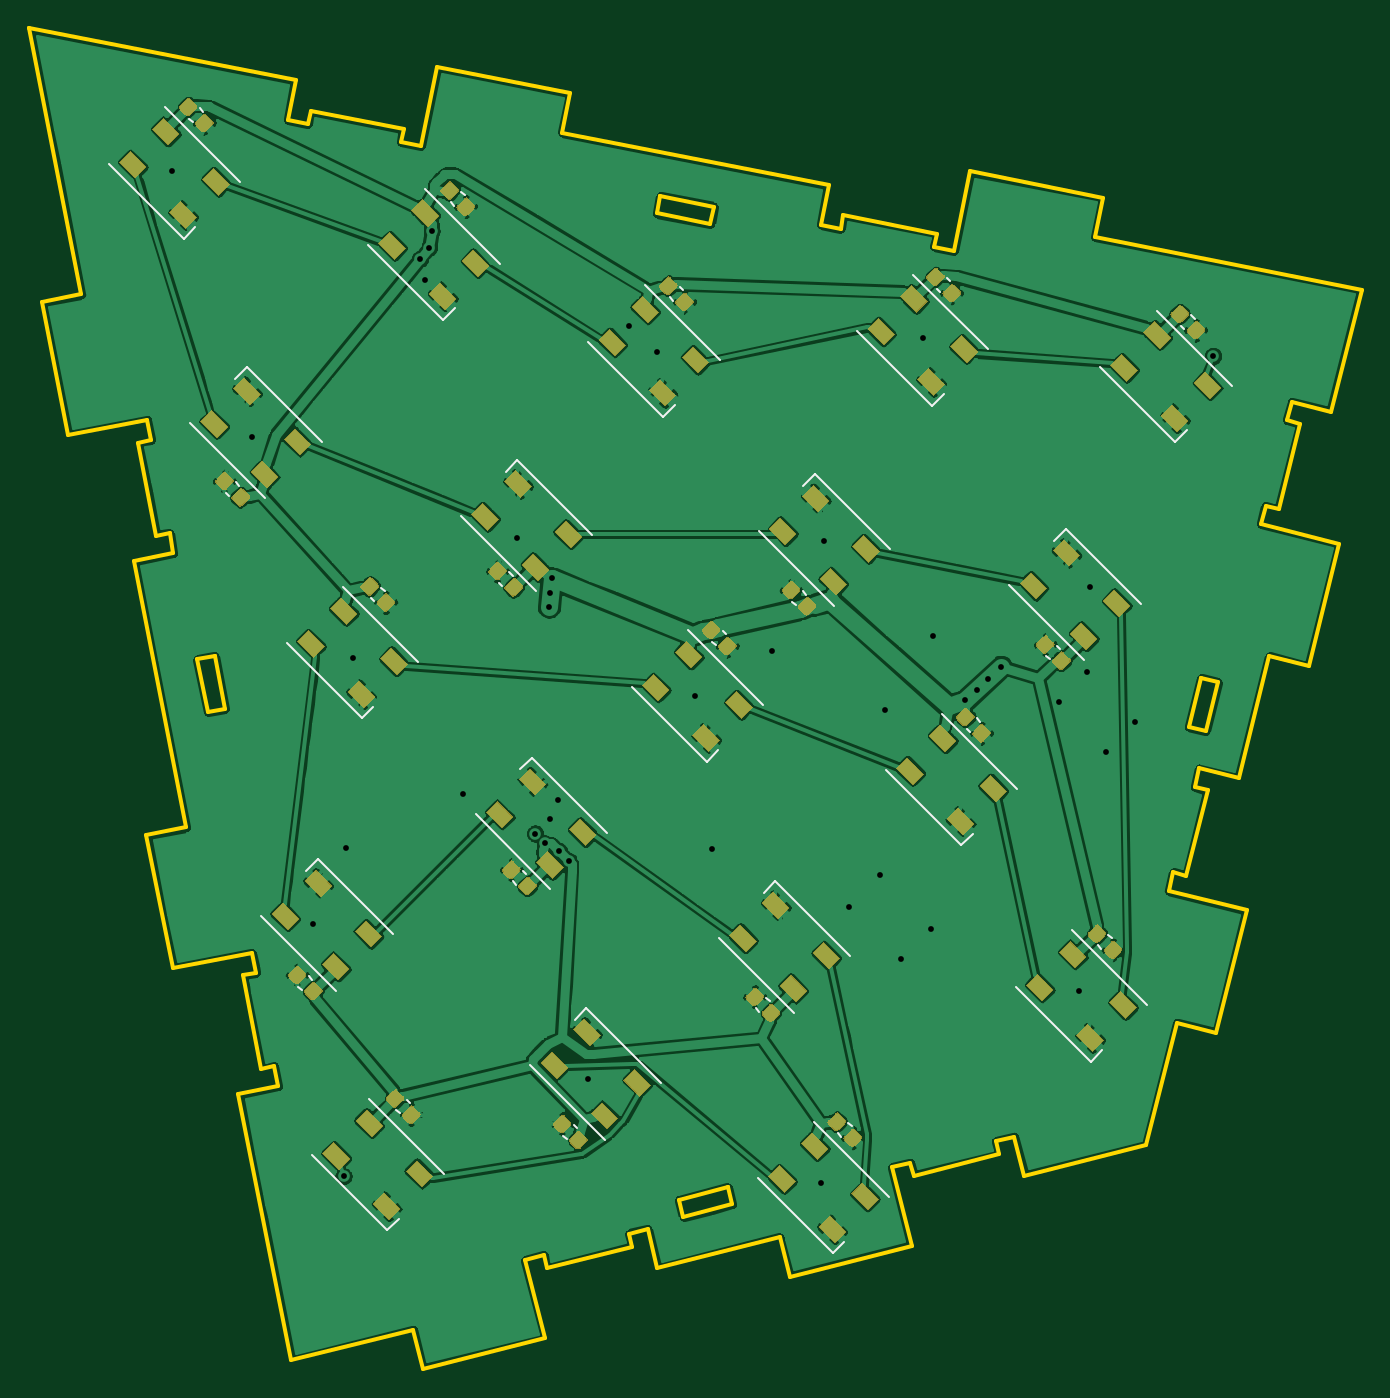
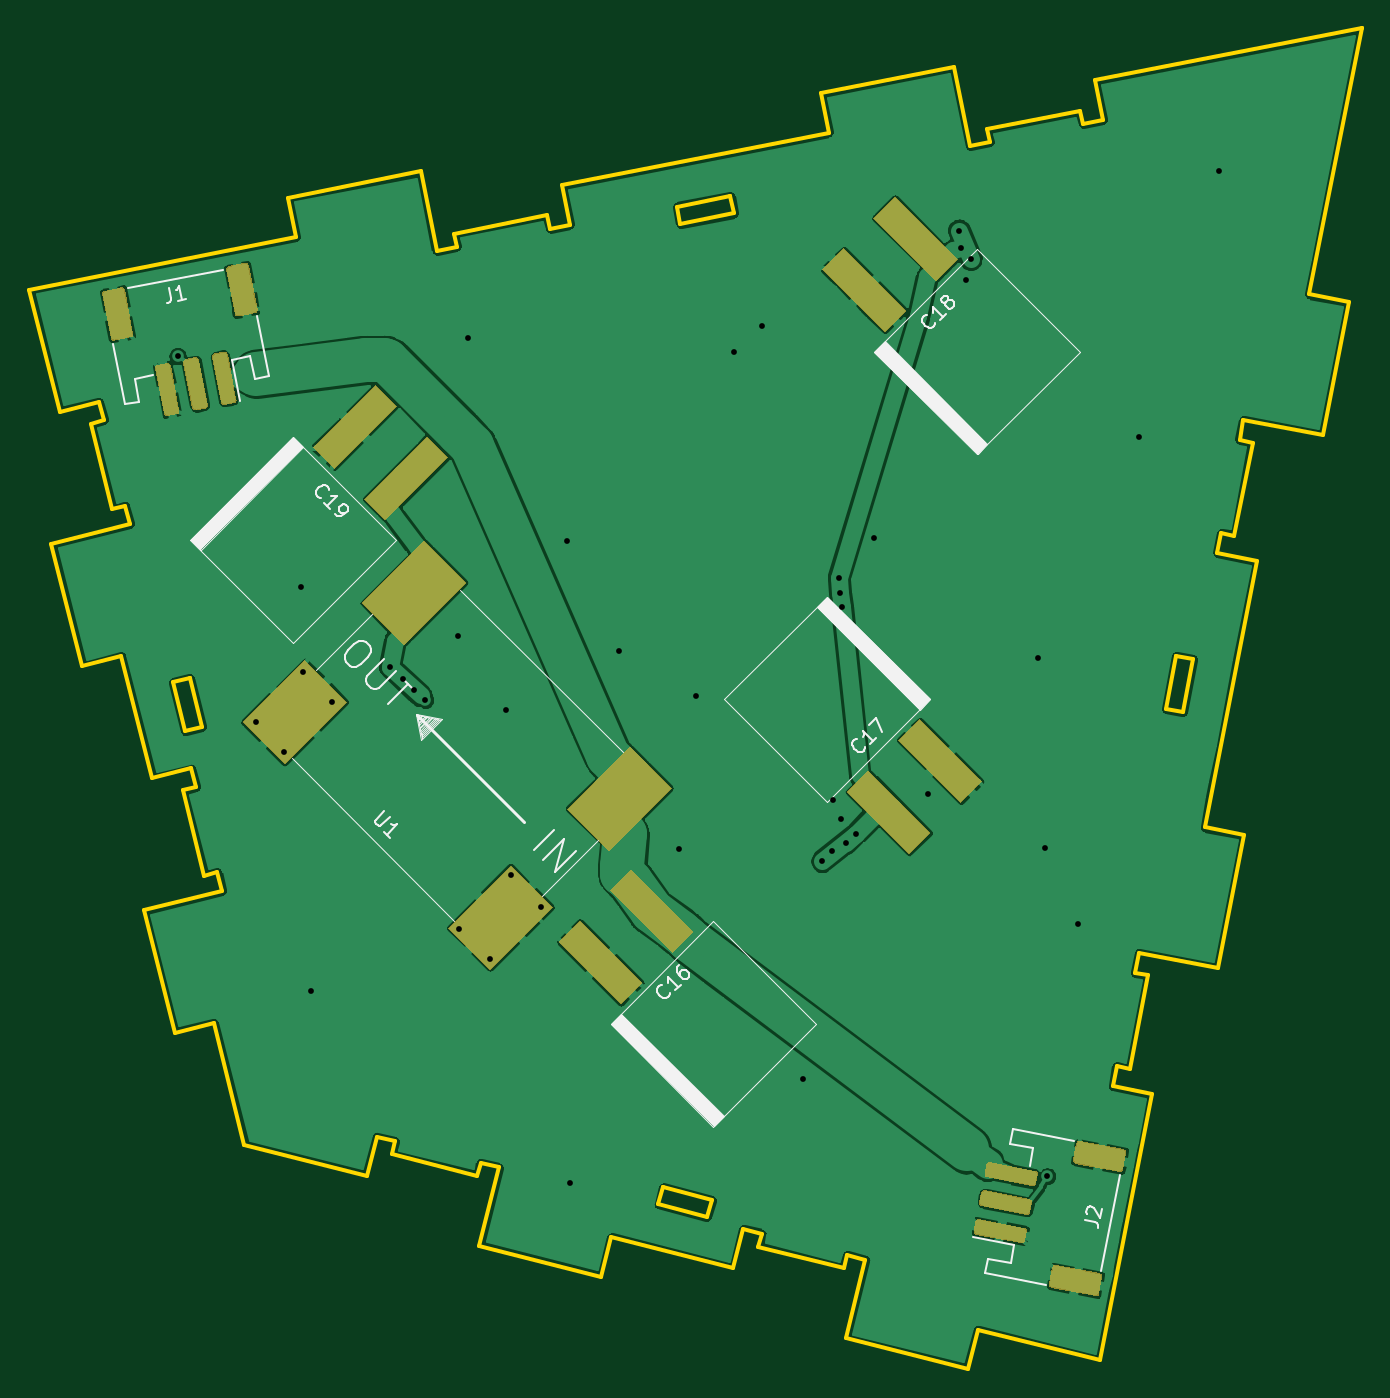
Circuit board: 11 layer files. Board 91.7 x 92.3 mm.
- bottom_copper: LED-Polyhedron-B_Cu.gbl (197023 bytes)
- bottom_mask: LED-Polyhedron-B_Mask.gbs (11999 bytes)
- paste: LED-Polyhedron-B_Paste.gbp (20200 bytes)
- bottom_silk: LED-Polyhedron-B_SilkS.gbo (10962 bytes)
- outline: LED-Polyhedron-Edge_Cuts.gm1 (5427 bytes)
- top_copper: LED-Polyhedron-F_Cu.gtl (470495 bytes)
- top_mask: LED-Polyhedron-F_Mask.gts (62305 bytes)
- paste: LED-Polyhedron-F_Paste.gtp (80749 bytes)
- top_silk: LED-Polyhedron-F_SilkS.gto (5081 bytes)
- drill: LED-Polyhedron-NPTH.drl (287 bytes)
- drill: LED-Polyhedron-PTH.drl (1038 bytes)

=== bottom_copper: LED-Polyhedron-B_Cu.gbl (197023 bytes, source omitted) ===
=== bottom_mask: LED-Polyhedron-B_Mask.gbs (11999 bytes, source omitted) ===
=== paste: LED-Polyhedron-B_Paste.gbp (20200 bytes, source omitted) ===
=== bottom_silk: LED-Polyhedron-B_SilkS.gbo (10962 bytes, source omitted) ===
=== outline: LED-Polyhedron-Edge_Cuts.gm1 ===
G04 #@! TF.GenerationSoftware,KiCad,Pcbnew,5.1.4+dfsg1-1*
G04 #@! TF.CreationDate,2019-11-20T14:25:38+01:00*
G04 #@! TF.ProjectId,LED-Polyhedron,4c45442d-506f-46c7-9968-6564726f6e2e,rev?*
G04 #@! TF.SameCoordinates,Original*
G04 #@! TF.FileFunction,Profile,NP*
%FSLAX46Y46*%
G04 Gerber Fmt 4.6, Leading zero omitted, Abs format (unit mm)*
G04 Created by KiCad (PCBNEW 5.1.4+dfsg1-1) date 2019-11-20 14:25:38*
%MOMM*%
%LPD*%
G04 APERTURE LIST*
%ADD10C,0.254000*%
G04 APERTURE END LIST*
D10*
X48110140Y-79814420D02*
X48110140Y-79814420D01*
X44739560Y-80662780D02*
X48110140Y-79814420D01*
X45039280Y-81826100D02*
X44739560Y-80662780D01*
X48399700Y-80980280D02*
X45039280Y-81826100D01*
X48110140Y-79814420D02*
X48399700Y-80980280D01*
X80662780Y-44749720D02*
X80662780Y-44749720D01*
X79814420Y-48110140D02*
X80662780Y-44749720D01*
X80980280Y-48409860D02*
X79814420Y-48110140D01*
X81826100Y-45039280D02*
X80980280Y-48409860D01*
X80662780Y-44749720D02*
X81826100Y-45039280D01*
X12760960Y-43213020D02*
X12760960Y-43213020D01*
X11587480Y-43451780D02*
X12760960Y-43213020D01*
X12311380Y-47111920D02*
X11587480Y-43451780D01*
X13484860Y-46883320D02*
X12311380Y-47111920D01*
X12760960Y-43213020D02*
X13484860Y-46883320D01*
X43444160Y-11587480D02*
X43444160Y-11587480D01*
X43213020Y-12768580D02*
X43444160Y-11587480D01*
X46890940Y-13484860D02*
X43213020Y-12768580D01*
X47122080Y-12301220D02*
X46890940Y-13484860D01*
X43444160Y-11587480D02*
X47122080Y-12301220D01*
X0Y0D02*
X0Y0D01*
X18343880Y-3596640D02*
X0Y0D01*
X17805400Y-6332220D02*
X18343880Y-3596640D01*
X19182080Y-6604000D02*
X17805400Y-6332220D01*
X19367500Y-5687060D02*
X19182080Y-6604000D01*
X25786080Y-6949440D02*
X19367500Y-5687060D01*
X25600660Y-7866380D02*
X25786080Y-6949440D01*
X26977340Y-8130540D02*
X25600660Y-7866380D01*
X28054300Y-2672080D02*
X26977340Y-8130540D01*
X37226240Y-4470400D02*
X28054300Y-2672080D01*
X36687760Y-7203440D02*
X37226240Y-4470400D01*
X55031640Y-10802620D02*
X36687760Y-7203440D01*
X54493160Y-13535660D02*
X55031640Y-10802620D01*
X55869840Y-13809980D02*
X54493160Y-13535660D01*
X56055260Y-12893040D02*
X55869840Y-13809980D01*
X62476380Y-14152880D02*
X56055260Y-12893040D01*
X62298580Y-15062200D02*
X62476380Y-14152880D01*
X63675260Y-15336520D02*
X62298580Y-15062200D01*
X64742060Y-9875520D02*
X63675260Y-15336520D01*
X73914000Y-11676380D02*
X64742060Y-9875520D01*
X73375520Y-14409420D02*
X73914000Y-11676380D01*
X91721940Y-18008600D02*
X73375520Y-14409420D01*
X89603580Y-26421080D02*
X91721940Y-18008600D01*
X86906100Y-25742900D02*
X89603580Y-26421080D01*
X86588600Y-27005280D02*
X86906100Y-25742900D01*
X87487760Y-27233880D02*
X86588600Y-27005280D01*
X86006940Y-33116520D02*
X87487760Y-27233880D01*
X85107780Y-32895540D02*
X86006940Y-33116520D01*
X84790280Y-34155380D02*
X85107780Y-32895540D01*
X90187780Y-35514280D02*
X84790280Y-34155380D01*
X35514280Y-90187780D02*
X34155380Y-84790280D01*
X27101800Y-92303600D02*
X35514280Y-90187780D01*
X26421080Y-89603580D02*
X27101800Y-92303600D01*
X18008600Y-91721940D02*
X26421080Y-89603580D01*
X14409420Y-73375520D02*
X18008600Y-91721940D01*
X68480940Y-79011780D02*
X76895960Y-76895960D01*
X67802760Y-76314300D02*
X68480940Y-79011780D01*
X66540380Y-76631800D02*
X67802760Y-76314300D01*
X66771520Y-77530960D02*
X66540380Y-76631800D01*
X60878720Y-79011780D02*
X66771520Y-77530960D01*
X60650120Y-78112620D02*
X60878720Y-79011780D01*
X59390280Y-78430120D02*
X60650120Y-78112620D01*
X60746640Y-83827620D02*
X59390280Y-78430120D01*
X52341780Y-85953600D02*
X60746640Y-83827620D01*
X51663600Y-83253580D02*
X52341780Y-85953600D01*
X43248580Y-85371940D02*
X51663600Y-83253580D01*
X42570400Y-82671920D02*
X43248580Y-85371940D01*
X15608300Y-65051940D02*
X14701520Y-65227200D01*
X17134840Y-72847200D02*
X14409420Y-73375520D01*
X16870680Y-71470520D02*
X17134840Y-72847200D01*
X15953740Y-71648320D02*
X16870680Y-71470520D01*
X14701520Y-65227200D02*
X15953740Y-71648320D01*
X15336520Y-63675260D02*
X15608300Y-65051940D01*
X9664700Y-34775140D02*
X9928860Y-36149280D01*
X41308020Y-82989420D02*
X42570400Y-82671920D01*
X41529000Y-83888580D02*
X41308020Y-82989420D01*
X35646360Y-85371940D02*
X41529000Y-83888580D01*
X35417760Y-84472780D02*
X35646360Y-85371940D01*
X34155380Y-84790280D02*
X35417760Y-84472780D01*
X7203440Y-36687760D02*
X10802620Y-55031640D01*
X8077200Y-55570120D02*
X9875520Y-64742060D01*
X9875520Y-64742060D02*
X15336520Y-63675260D01*
X9928860Y-36149280D02*
X7203440Y-36687760D01*
X8755380Y-34958020D02*
X9664700Y-34775140D01*
X10802620Y-55031640D02*
X8077200Y-55570120D01*
X0Y0D02*
X3596640Y-18343880D01*
X88069420Y-43929300D02*
X90187780Y-35514280D01*
X85371940Y-43248580D02*
X88069420Y-43929300D01*
X83253580Y-51663600D02*
X85371940Y-43248580D01*
X80556100Y-50975260D02*
X83253580Y-51663600D01*
X80238600Y-52245260D02*
X80556100Y-50975260D01*
X81137760Y-52466240D02*
X80238600Y-52245260D01*
X79656940Y-58356500D02*
X81137760Y-52466240D01*
X78757780Y-58127900D02*
X79656940Y-58356500D01*
X78430120Y-59390280D02*
X78757780Y-58127900D01*
X83827620Y-60746640D02*
X78430120Y-59390280D01*
X81711800Y-69161660D02*
X83827620Y-60746640D01*
X79011780Y-68480940D02*
X81711800Y-69161660D01*
X76895960Y-76895960D02*
X79011780Y-68480940D01*
X871220Y-18882360D02*
X2672080Y-28054300D01*
X8130540Y-26977340D02*
X8404860Y-28354020D01*
X8404860Y-28354020D02*
X7495540Y-28539440D01*
X2672080Y-28054300D02*
X8130540Y-26977340D01*
X7495540Y-28539440D02*
X8755380Y-34958020D01*
X3596640Y-18343880D02*
X871220Y-18882360D01*
M02*

=== top_copper: LED-Polyhedron-F_Cu.gtl (470495 bytes, source omitted) ===
=== top_mask: LED-Polyhedron-F_Mask.gts (62305 bytes, source omitted) ===
=== paste: LED-Polyhedron-F_Paste.gtp (80749 bytes, source omitted) ===
=== top_silk: LED-Polyhedron-F_SilkS.gto ===
G04 #@! TF.GenerationSoftware,KiCad,Pcbnew,5.1.4+dfsg1-1*
G04 #@! TF.CreationDate,2019-11-20T14:25:38+01:00*
G04 #@! TF.ProjectId,LED-Polyhedron,4c45442d-506f-46c7-9968-6564726f6e2e,rev?*
G04 #@! TF.SameCoordinates,Original*
G04 #@! TF.FileFunction,Legend,Top*
G04 #@! TF.FilePolarity,Positive*
%FSLAX46Y46*%
G04 Gerber Fmt 4.6, Leading zero omitted, Abs format (unit mm)*
G04 Created by KiCad (PCBNEW 5.1.4+dfsg1-1) date 2019-11-20 14:25:38*
%MOMM*%
%LPD*%
G04 APERTURE LIST*
%ADD10C,0.120000*%
G04 APERTURE END LIST*
D10*
X55306396Y-84355483D02*
X56119569Y-83542311D01*
X50144517Y-79193604D02*
X55306396Y-84355483D01*
X54033604Y-75304517D02*
X59195483Y-80466396D01*
X55664273Y-76095522D02*
X55894478Y-76325727D01*
X56385522Y-75374273D02*
X56615727Y-75604478D01*
X25995522Y-73774273D02*
X26225727Y-74004478D01*
X25274273Y-74495522D02*
X25504478Y-74725727D01*
X73574273Y-63155522D02*
X73804478Y-63385727D01*
X74295522Y-62434273D02*
X74525727Y-62664478D01*
X37004478Y-76475727D02*
X36774273Y-76245522D01*
X37725727Y-75754478D02*
X37495522Y-75524273D01*
X71793604Y-62124517D02*
X76955483Y-67286396D01*
X67904517Y-66013604D02*
X73066396Y-71175483D01*
X73066396Y-71175483D02*
X73879569Y-70362311D01*
X24636396Y-82775483D02*
X25449569Y-81962311D01*
X19474517Y-77613604D02*
X24636396Y-82775483D01*
X23363604Y-73724517D02*
X28525483Y-78886396D01*
X39636396Y-76525483D02*
X34474517Y-71363604D01*
X43525483Y-72636396D02*
X38363604Y-67474517D01*
X38363604Y-67474517D02*
X37550431Y-68287689D01*
X63188722Y-17217473D02*
X63418927Y-17447678D01*
X62467473Y-17938722D02*
X62697678Y-18168927D01*
X34225727Y-58254478D02*
X33995522Y-58024273D01*
X33504478Y-58975727D02*
X33274273Y-58745522D01*
X18754478Y-66225727D02*
X18524273Y-65995522D01*
X19475727Y-65504478D02*
X19245522Y-65274273D01*
X23524273Y-39245522D02*
X23754478Y-39475727D01*
X24245522Y-38524273D02*
X24475727Y-38754478D01*
X47745522Y-41524273D02*
X47975727Y-41754478D01*
X47024273Y-42245522D02*
X47254478Y-42475727D01*
X64524273Y-48245522D02*
X64754478Y-48475727D01*
X65245522Y-47524273D02*
X65475727Y-47754478D01*
X70254478Y-43475727D02*
X70024273Y-43245522D01*
X70975727Y-42754478D02*
X70745522Y-42524273D01*
X53475727Y-39004478D02*
X53245522Y-38774273D01*
X52754478Y-39725727D02*
X52524273Y-39495522D01*
X32554478Y-38425727D02*
X32324273Y-38195522D01*
X33275727Y-37704478D02*
X33045522Y-37474273D01*
X14475727Y-31504478D02*
X14245522Y-31274273D01*
X13754478Y-32225727D02*
X13524273Y-31995522D01*
X11745522Y-5524273D02*
X11975727Y-5754478D01*
X11024273Y-6245522D02*
X11254478Y-6475727D01*
X29024273Y-11995522D02*
X29254478Y-12225727D01*
X29745522Y-11274273D02*
X29975727Y-11504478D01*
X44802322Y-17831073D02*
X45032527Y-18061278D01*
X44081073Y-18552322D02*
X44311278Y-18782527D01*
X50975727Y-67004478D02*
X50745522Y-66774273D01*
X50254478Y-67725727D02*
X50024273Y-67495522D01*
X79995522Y-19774273D02*
X80225727Y-20004478D01*
X79274273Y-20495522D02*
X79504478Y-20725727D01*
X21136396Y-66275483D02*
X15974517Y-61113604D01*
X25025483Y-62386396D02*
X19863604Y-57224517D01*
X19863604Y-57224517D02*
X19050431Y-58037689D01*
X22886396Y-47525483D02*
X23699569Y-46712311D01*
X17724517Y-42363604D02*
X22886396Y-47525483D01*
X21613604Y-38474517D02*
X26775483Y-43636396D01*
X45363604Y-41474517D02*
X50525483Y-46636396D01*
X41474517Y-45363604D02*
X46636396Y-50525483D01*
X46636396Y-50525483D02*
X47449569Y-49712311D01*
X64136396Y-56275483D02*
X64949569Y-55462311D01*
X58974517Y-51113604D02*
X64136396Y-56275483D01*
X62863604Y-47224517D02*
X68025483Y-52386396D01*
X72636396Y-43525483D02*
X67474517Y-38363604D01*
X76525483Y-39636396D02*
X71363604Y-34474517D01*
X71363604Y-34474517D02*
X70550431Y-35287689D01*
X54113604Y-30724517D02*
X53300431Y-31537689D01*
X59275483Y-35886396D02*
X54113604Y-30724517D01*
X55386396Y-39775483D02*
X50224517Y-34613604D01*
X34886396Y-38775483D02*
X29724517Y-33613604D01*
X38775483Y-34886396D02*
X33613604Y-29724517D01*
X33613604Y-29724517D02*
X32800431Y-30537689D01*
X14964604Y-23338317D02*
X14151431Y-24151489D01*
X20126483Y-28500196D02*
X14964604Y-23338317D01*
X16237396Y-32389283D02*
X11075517Y-27227404D01*
X9363604Y-5474517D02*
X14525483Y-10636396D01*
X5474517Y-9363604D02*
X10636396Y-14525483D01*
X10636396Y-14525483D02*
X11449569Y-13712311D01*
X28500196Y-20126483D02*
X29313369Y-19313311D01*
X23338317Y-14964604D02*
X28500196Y-20126483D01*
X27227404Y-11075517D02*
X32389283Y-16237396D01*
X42363604Y-17724517D02*
X47525483Y-22886396D01*
X38474517Y-21613604D02*
X43636396Y-26775483D01*
X43636396Y-26775483D02*
X44449569Y-25962311D01*
X62136396Y-26025483D02*
X62949569Y-25212311D01*
X56974517Y-20863604D02*
X62136396Y-26025483D01*
X60863604Y-16974517D02*
X66025483Y-22136396D01*
X77613604Y-19474517D02*
X82775483Y-24636396D01*
X73724517Y-23363604D02*
X78886396Y-28525483D01*
X78886396Y-28525483D02*
X79699569Y-27712311D01*
X51363604Y-58724517D02*
X50550431Y-59537689D01*
X56525483Y-63886396D02*
X51363604Y-58724517D01*
X52636396Y-67775483D02*
X47474517Y-62613604D01*
X35886396Y-59275483D02*
X30724517Y-54113604D01*
X39775483Y-55386396D02*
X34613604Y-50224517D01*
X34613604Y-50224517D02*
X33800431Y-51037689D01*
M02*

=== drill: LED-Polyhedron-NPTH.drl ===
M48
; DRILL file {KiCad 5.1.4+dfsg1-1} date Mi 20 Nov 2019 14:25:40 CET
; FORMAT={-:-/ absolute / inch / decimal}
; #@! TF.CreationDate,2019-11-20T14:25:40+01:00
; #@! TF.GenerationSoftware,Kicad,Pcbnew,5.1.4+dfsg1-1
; #@! TF.FileFunction,NonPlated,1,2,NPTH
FMAT,2
INCH
%
G90
G05
T0
M30

=== drill: LED-Polyhedron-PTH.drl ===
M48
; DRILL file {KiCad 5.1.4+dfsg1-1} date Mi 20 Nov 2019 14:25:40 CET
; FORMAT={-:-/ absolute / inch / decimal}
; #@! TF.CreationDate,2019-11-20T14:25:40+01:00
; #@! TF.GenerationSoftware,Kicad,Pcbnew,5.1.4+dfsg1-1
; #@! TF.FileFunction,Plated,1,2,PTH
FMAT,2
INCH
T1C0.0157
%
G90
G05
T1
X0.3858Y-0.389
X0.6028Y-1.1098
X0.7699Y-2.4293
X0.8522Y-3.1122
X0.8574Y-2.2218
X0.8764Y-1.7063
X1.0596Y-0.6258
X1.0724Y-0.6827
X1.0845Y-0.5954
X1.091Y-0.5492
X1.1752Y-2.0748
X1.3224Y-1.3827
X1.3715Y-2.1832
X1.3981Y-2.2098
X1.4088Y-1.569
X1.4114Y-2.1449
X1.4128Y-1.5313
X1.417Y-1.4914
X1.4335Y-2.0913
X1.4353Y-2.2308
X1.4621Y-2.2576
X1.5134Y-2.8472
X1.6248Y-0.8071
X1.7008Y-0.8772
X1.8047Y-1.8094
X1.8508Y-2.224
X2.0118Y-1.6886
X2.1453Y-3.1303
X2.1539Y-1.3917
X2.2228Y-2.3823
X2.3063Y-2.2969
X2.3181Y-1.8492
X2.3618Y-2.524
X2.4217Y-0.8402
X2.4449Y-2.4417
X2.4488Y-1.6488
X2.5373Y-1.8212
X2.5675Y-1.7931
X2.5983Y-1.7645
X2.6342Y-1.731
X2.7909Y-1.826
X2.8461Y-2.611
X2.8681Y-1.7449
X2.8744Y-1.5161
X2.9193Y-1.9626
X2.9972Y-1.8803
X3.2087Y-0.889
T0
M30

